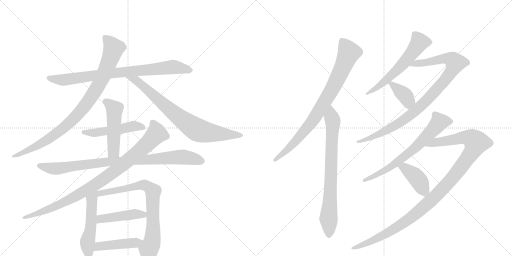
t = 0.00 s
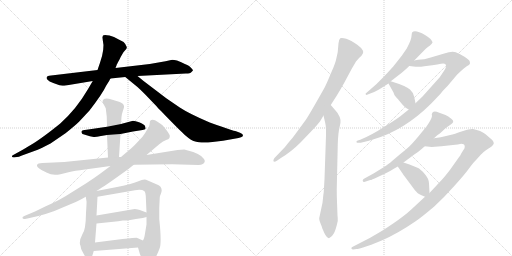
t = 3.12 s
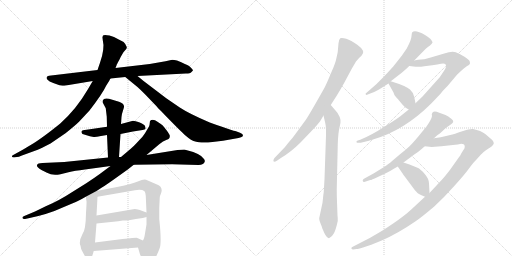
t = 6.23 s
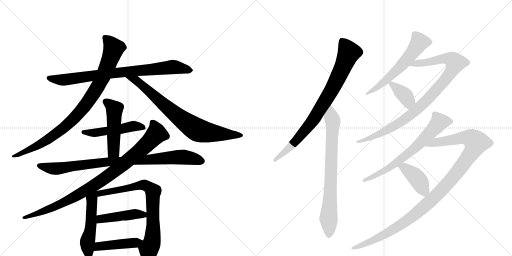
t = 9.35 s
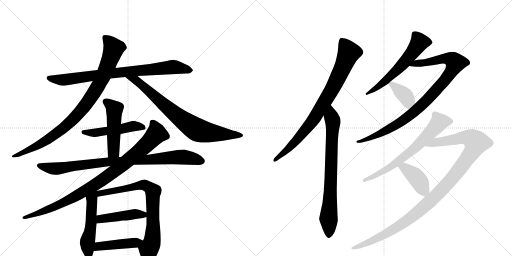
t = 12.46 s
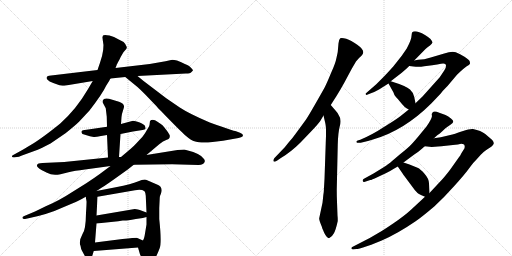
t = 15.58 s

The animated SVG that drew these frames (rendered in a browser with its animation timeline set to each time). Animation: 19 CSS @keyframes rules; one cycle of 15.58 s.

<svg version="1.1" viewBox="0 0 2048 1024" xmlns="http://www.w3.org/2000/svg">
  <g stroke="lightgray" stroke-dasharray="1,1" stroke-width="1" transform="scale(4, 4)">
    <line x1="0" y1="0" x2="256" y2="256"></line>
    <line x1="256" y1="0" x2="0" y2="256"></line>
    <line x1="128" y1="0" x2="128" y2="256"></line>
    <line x1="0" y1="128" x2="256" y2="128"></line>
    <line x1="256" y1="0" x2="512" y2="256"></line>
    <line x1="512" y1="0" x2="256" y2="256"></line>
    <line x1="384" y1="0" x2="384" y2="256"></line>
    <line x1="256" y1="128" x2="512" y2="128"></line>
  </g>
<g transform="scale(1, -1) translate(0, -850)">
   <style type="text/css">
    @keyframes keyframes0 {
      from {
       stroke: black;
       stroke-dashoffset: 828;
       stroke-width: 128;
       }
       73% {
       animation-timing-function: step-end;
       stroke: black;
       stroke-dashoffset: 0;
       stroke-width: 128;
       }
       to {
       stroke: black;
       stroke-width: 1024;
       }
       }
       #make-me-a-hanzi-animation-0 {
         animation: keyframes0 0.923828s both;
         animation-delay: 0.000000s;
         animation-timing-function: linear;
       }
    @keyframes keyframes1 {
      from {
       stroke: black;
       stroke-dashoffset: 927;
       stroke-width: 128;
       }
       75% {
       animation-timing-function: step-end;
       stroke: black;
       stroke-dashoffset: 0;
       stroke-width: 128;
       }
       to {
       stroke: black;
       stroke-width: 1024;
       }
       }
       #make-me-a-hanzi-animation-1 {
         animation: keyframes1 1.004395s both;
         animation-delay: 0.923828s;
         animation-timing-function: linear;
       }
    @keyframes keyframes2 {
      from {
       stroke: black;
       stroke-dashoffset: 785;
       stroke-width: 128;
       }
       72% {
       animation-timing-function: step-end;
       stroke: black;
       stroke-dashoffset: 0;
       stroke-width: 128;
       }
       to {
       stroke: black;
       stroke-width: 1024;
       }
       }
       #make-me-a-hanzi-animation-2 {
         animation: keyframes2 0.888835s both;
         animation-delay: 1.928223s;
         animation-timing-function: linear;
       }
    @keyframes keyframes3 {
      from {
       stroke: black;
       stroke-dashoffset: 500;
       stroke-width: 128;
       }
       62% {
       animation-timing-function: step-end;
       stroke: black;
       stroke-dashoffset: 0;
       stroke-width: 128;
       }
       to {
       stroke: black;
       stroke-width: 1024;
       }
       }
       #make-me-a-hanzi-animation-3 {
         animation: keyframes3 0.656901s both;
         animation-delay: 2.817057s;
         animation-timing-function: linear;
       }
    @keyframes keyframes4 {
      from {
       stroke: black;
       stroke-dashoffset: 492;
       stroke-width: 128;
       }
       62% {
       animation-timing-function: step-end;
       stroke: black;
       stroke-dashoffset: 0;
       stroke-width: 128;
       }
       to {
       stroke: black;
       stroke-width: 1024;
       }
       }
       #make-me-a-hanzi-animation-4 {
         animation: keyframes4 0.650391s both;
         animation-delay: 3.473958s;
         animation-timing-function: linear;
       }
    @keyframes keyframes5 {
      from {
       stroke: black;
       stroke-dashoffset: 911;
       stroke-width: 128;
       }
       75% {
       animation-timing-function: step-end;
       stroke: black;
       stroke-dashoffset: 0;
       stroke-width: 128;
       }
       to {
       stroke: black;
       stroke-width: 1024;
       }
       }
       #make-me-a-hanzi-animation-5 {
         animation: keyframes5 0.991374s both;
         animation-delay: 4.124349s;
         animation-timing-function: linear;
       }
    @keyframes keyframes6 {
      from {
       stroke: black;
       stroke-dashoffset: 940;
       stroke-width: 128;
       }
       75% {
       animation-timing-function: step-end;
       stroke: black;
       stroke-dashoffset: 0;
       stroke-width: 128;
       }
       to {
       stroke: black;
       stroke-width: 1024;
       }
       }
       #make-me-a-hanzi-animation-6 {
         animation: keyframes6 1.014974s both;
         animation-delay: 5.115723s;
         animation-timing-function: linear;
       }
    @keyframes keyframes7 {
      from {
       stroke: black;
       stroke-dashoffset: 510;
       stroke-width: 128;
       }
       62% {
       animation-timing-function: step-end;
       stroke: black;
       stroke-dashoffset: 0;
       stroke-width: 128;
       }
       to {
       stroke: black;
       stroke-width: 1024;
       }
       }
       #make-me-a-hanzi-animation-7 {
         animation: keyframes7 0.665039s both;
         animation-delay: 6.130697s;
         animation-timing-function: linear;
       }
    @keyframes keyframes8 {
      from {
       stroke: black;
       stroke-dashoffset: 762;
       stroke-width: 128;
       }
       71% {
       animation-timing-function: step-end;
       stroke: black;
       stroke-dashoffset: 0;
       stroke-width: 128;
       }
       to {
       stroke: black;
       stroke-width: 1024;
       }
       }
       #make-me-a-hanzi-animation-8 {
         animation: keyframes8 0.870117s both;
         animation-delay: 6.795736s;
         animation-timing-function: linear;
       }
    @keyframes keyframes9 {
      from {
       stroke: black;
       stroke-dashoffset: 450;
       stroke-width: 128;
       }
       59% {
       animation-timing-function: step-end;
       stroke: black;
       stroke-dashoffset: 0;
       stroke-width: 128;
       }
       to {
       stroke: black;
       stroke-width: 1024;
       }
       }
       #make-me-a-hanzi-animation-9 {
         animation: keyframes9 0.616211s both;
         animation-delay: 7.665853s;
         animation-timing-function: linear;
       }
    @keyframes keyframes10 {
      from {
       stroke: black;
       stroke-dashoffset: 444;
       stroke-width: 128;
       }
       59% {
       animation-timing-function: step-end;
       stroke: black;
       stroke-dashoffset: 0;
       stroke-width: 128;
       }
       to {
       stroke: black;
       stroke-width: 1024;
       }
       }
       #make-me-a-hanzi-animation-10 {
         animation: keyframes10 0.611328s both;
         animation-delay: 8.282064s;
         animation-timing-function: linear;
       }
    @keyframes keyframes11 {
      from {
       stroke: black;
       stroke-dashoffset: 841;
       stroke-width: 128;
       }
       73% {
       animation-timing-function: step-end;
       stroke: black;
       stroke-dashoffset: 0;
       stroke-width: 128;
       }
       to {
       stroke: black;
       stroke-width: 1024;
       }
       }
       #make-me-a-hanzi-animation-11 {
         animation: keyframes11 0.934408s both;
         animation-delay: 8.893392s;
         animation-timing-function: linear;
       }
    @keyframes keyframes12 {
      from {
       stroke: black;
       stroke-dashoffset: 769;
       stroke-width: 128;
       }
       71% {
       animation-timing-function: step-end;
       stroke: black;
       stroke-dashoffset: 0;
       stroke-width: 128;
       }
       to {
       stroke: black;
       stroke-width: 1024;
       }
       }
       #make-me-a-hanzi-animation-12 {
         animation: keyframes12 0.875814s both;
         animation-delay: 9.827799s;
         animation-timing-function: linear;
       }
    @keyframes keyframes13 {
      from {
       stroke: black;
       stroke-dashoffset: 595;
       stroke-width: 128;
       }
       66% {
       animation-timing-function: step-end;
       stroke: black;
       stroke-dashoffset: 0;
       stroke-width: 128;
       }
       to {
       stroke: black;
       stroke-width: 1024;
       }
       }
       #make-me-a-hanzi-animation-13 {
         animation: keyframes13 0.734212s both;
         animation-delay: 10.703613s;
         animation-timing-function: linear;
       }
    @keyframes keyframes14 {
      from {
       stroke: black;
       stroke-dashoffset: 952;
       stroke-width: 128;
       }
       76% {
       animation-timing-function: step-end;
       stroke: black;
       stroke-dashoffset: 0;
       stroke-width: 128;
       }
       to {
       stroke: black;
       stroke-width: 1024;
       }
       }
       #make-me-a-hanzi-animation-14 {
         animation: keyframes14 1.024740s both;
         animation-delay: 11.437826s;
         animation-timing-function: linear;
       }
    @keyframes keyframes15 {
      from {
       stroke: black;
       stroke-dashoffset: 377;
       stroke-width: 128;
       }
       55% {
       animation-timing-function: step-end;
       stroke: black;
       stroke-dashoffset: 0;
       stroke-width: 128;
       }
       to {
       stroke: black;
       stroke-width: 1024;
       }
       }
       #make-me-a-hanzi-animation-15 {
         animation: keyframes15 0.556803s both;
         animation-delay: 12.462565s;
         animation-timing-function: linear;
       }
    @keyframes keyframes16 {
      from {
       stroke: black;
       stroke-dashoffset: 684;
       stroke-width: 128;
       }
       69% {
       animation-timing-function: step-end;
       stroke: black;
       stroke-dashoffset: 0;
       stroke-width: 128;
       }
       to {
       stroke: black;
       stroke-width: 1024;
       }
       }
       #make-me-a-hanzi-animation-16 {
         animation: keyframes16 0.806641s both;
         animation-delay: 13.019368s;
         animation-timing-function: linear;
       }
    @keyframes keyframes17 {
      from {
       stroke: black;
       stroke-dashoffset: 1131;
       stroke-width: 128;
       }
       79% {
       animation-timing-function: step-end;
       stroke: black;
       stroke-dashoffset: 0;
       stroke-width: 128;
       }
       to {
       stroke: black;
       stroke-width: 1024;
       }
       }
       #make-me-a-hanzi-animation-17 {
         animation: keyframes17 1.170410s both;
         animation-delay: 13.826009s;
         animation-timing-function: linear;
       }
    @keyframes keyframes18 {
      from {
       stroke: black;
       stroke-dashoffset: 407;
       stroke-width: 128;
       }
       57% {
       animation-timing-function: step-end;
       stroke: black;
       stroke-dashoffset: 0;
       stroke-width: 128;
       }
       to {
       stroke: black;
       stroke-width: 1024;
       }
       }
       #make-me-a-hanzi-animation-18 {
         animation: keyframes18 0.581217s both;
         animation-delay: 14.996419s;
         animation-timing-function: linear;
       }
</style>
<path d="M 442 536 L 501 542 L 550 546 L 744 556 Q 761 556 766 562 Q 771 567 772 569 Q 772 571 764 579 Q 756 587 749 590 Q 742 592 725 601 L 708 608 Q 696 611 689 611 L 662 605 L 599 594 L 462 578 L 390 570 L 196 547 Q 189 546 187 542 Q 184 538 190 531 Q 196 524 213 518 L 238 509 Q 252 507 257 507 L 371 526 L 442 536 Z" fill="lightgray"></path> 
<path d="M 462 578 L 466 588 Q 466 591 478 612 Q 490 638 498 646 Q 506 654 507 658 Q 508 662 501 674 Q 493 685 475 692 L 456 702 L 438 708 Q 416 713 412 708 Q 408 703 411 690 Q 420 656 400 599 L 390 570 L 371 526 L 351 492 Q 305 413 241 356 Q 229 346 194 319 Q 158 292 136 278 L 91 251 L 51 229 Q 46 226 48 223 Q 49 220 56 220 L 68 222 Q 75 222 85 227 L 151 251 Q 161 255 202 276 L 262 317 Q 301 348 317 364 L 358 408 Q 411 477 424 506 Q 440 532 442 536 L 462 578 Z" fill="lightgray"></path> 
<path d="M 501 542 L 551 501 Q 557 496 582 471 L 627 424 Q 628 422 672 377 Q 716 332 726 323 Q 735 313 754 298 Q 773 283 796 281 Q 818 278 850 282 L 892 287 L 954 298 L 964 301 Q 972 303 972 309 Q 972 314 960 319 L 944 325 Q 936 325 839 360 Q 757 395 719 420 L 665 457 L 573 527 L 550 546 C 527 565 478 561 501 542 Z" fill="lightgray"></path> 
<path d="M 482 314 L 532 324 L 570 330 Q 580 332 582 334 Q 583 336 580 346 Q 578 352 559 360 Q 539 367 532 367 L 484 354 L 428 343 L 332 329 L 328 327 Q 323 322 330 314 Q 369 301 377 302 Q 385 302 404 306 L 428 310 L 482 314 Z" fill="lightgray"></path> 
<path d="M 476 222 L 482 314 L 484 354 L 486 382 Q 487 394 492 408 Q 497 422 496 424 Q 496 436 476 443 L 436 455 Q 415 460 411 448 Q 408 444 414 434 L 423 417 L 427 383 L 428 343 L 428 310 L 432 220 C 433 190 474 192 476 222 Z" fill="lightgray"></path> 
<path d="M 535 191 L 688 193 L 794 190 Q 816 191 819 204 Q 820 208 816 214 Q 804 236 737 252 L 710 250 L 586 230 L 484 222 L 476 222 L 432 220 L 257 202 L 170 198 Q 150 198 148 190 Q 145 182 166 170 L 188 159 Q 209 146 242 153 L 274 161 Q 298 167 340 172 L 442 186 L 535 191 Z" fill="lightgray"></path> 
<path d="M 386 86 L 400 95 Q 411 101 455 132 L 511 172 L 535 191 L 586 230 L 637 273 Q 652 287 667 291 Q 681 294 679 308 Q 678 312 667 328 Q 656 343 651 348 Q 634 361 630 363 Q 611 377 600 366 L 598 350 Q 598 347 590 334 L 580 317 Q 573 305 555 287 Q 535 265 523 255 L 484 222 L 442 186 L 399 154 Q 377 138 345 117 L 289 82 Q 234 46 183 25 L 140 4 L 97 -14 Q 88 -18 90 -22 Q 91 -27 100 -26 L 114 -23 Q 193 -7 253 21 L 303 42 Q 308 43 343 63 L 386 86 Z" fill="lightgray"></path> 
<path d="M 343 63 L 346 45 Q 347 44 344 -2 Q 343 -71 330 -86 L 324 -100 Q 320 -106 320 -116 Q 318 -125 322 -133 Q 324 -147 328 -153 L 341 -177 Q 343 -184 353 -184 Q 367 -184 371 -167 L 375 -154 L 380 -120 L 386 -44 L 386 -12 L 390 63 C 392 96 332 130 343 63 Z" fill="lightgray"></path> 
<path d="M 552 -140 L 559 -164 Q 560 -169 571 -190 L 577 -200 Q 578 -202 583 -203 Q 587 -207 604 -200 Q 620 -194 639 -142 Q 647 -119 637 -26 L 637 18 L 639 60 Q 640 68 644 76 Q 654 102 628 112 L 584 131 Q 574 134 551 124 Q 528 114 463 101 L 386 86 C 357 80 360 58 390 63 L 540 89 Q 566 94 578 85 Q 583 78 583 67 L 586 0 L 586 -18 L 586 -48 L 580 -84 Q 578 -98 576 -103 L 572 -112 C 561 -140 548 -126 552 -140 Z" fill="lightgray"></path> 
<path d="M 386 -44 L 473 -35 L 491 -32 Q 500 -34 571 -22 L 586 -18 C 614 -10 614 -10 586 0 L 559 10 Q 542 14 539 14 L 386 -12 C 356 -17 356 -47 386 -44 Z" fill="lightgray"></path> 
<path d="M 375 -154 L 552 -140 C 582 -138 600 -124 572 -112 L 558 -106 Q 551 -102 546 -101 Q 540 -101 490 -106 L 380 -120 C 350 -124 345 -156 375 -154 Z" fill="lightgray"></path> 
<path d="M 1281 366 L 1294 388 L 1323 430 L 1346 466 Q 1361 490 1377 519 L 1407 575 L 1424 604 Q 1438 621 1446 627 Q 1466 645 1429 671 Q 1404 689 1385 695 Q 1367 700 1361 697 Q 1356 693 1354 677 L 1351 643 Q 1351 641 1346 619 Q 1342 597 1325 560 Q 1306 514 1298 499 Q 1234 385 1222 369 L 1181 313 Q 1172 300 1156 282 Q 1141 264 1141 263 L 1097 217 Q 1092 210 1094 205 Q 1096 200 1109 208 L 1122 217 Q 1163 241 1202 280 L 1248 328 Q 1270 351 1281 366 Z" fill="lightgray"></path> 
<path d="M 1294 388 L 1301 358 Q 1306 340 1303 279 L 1298 134 L 1295 82 Q 1293 70 1292 57 L 1290 39 L 1277 -22 Q 1275 -28 1287 -56 L 1290 -66 Q 1291 -67 1295 -77 Q 1299 -87 1305 -95 Q 1312 -103 1316 -103 Q 1328 -98 1335 -84 Q 1343 -71 1351 -34 Q 1351 -19 1350 -12 L 1348 43 Q 1347 63 1347 92 L 1351 271 Q 1352 317 1359 345 Q 1367 373 1355 389 Q 1349 401 1342 408 L 1323 430 C 1303 453 1287 417 1294 388 Z" fill="lightgray"></path> 
<path d="M 1657 608 L 1702 654 Q 1712 663 1720 668 Q 1729 677 1730 680 Q 1731 682 1722 694 Q 1713 703 1700 710 Q 1661 732 1649 721 Q 1647 719 1646 706 Q 1646 692 1627 656 L 1607 627 L 1573 584 Q 1545 553 1535 543 L 1504 512 L 1465 478 Q 1461 477 1463 472 Q 1465 469 1471 472 L 1481 476 Q 1501 483 1516 492 L 1554 516 L 1563 525 L 1607 559 Q 1625 574 1637 586 L 1657 608 Z" fill="lightgray"></path> 
<path d="M 1635 412 L 1600 384 Q 1592 377 1539 344 Q 1487 310 1441 291 L 1431 288 Q 1424 285 1426 281 Q 1430 273 1492 292 Q 1617 328 1726 437 L 1763 476 Q 1769 485 1790 506 L 1828 551 Q 1856 578 1867 585 Q 1878 591 1879 594 Q 1881 596 1879 604 Q 1877 611 1858 623 Q 1840 635 1823 641 Q 1807 646 1777 636 L 1723 620 Q 1697 611 1672 611 L 1657 608 C 1627 604 1607 589 1637 586 L 1654 584 Q 1676 581 1697 585 L 1729 589 Q 1751 592 1764 595 Q 1777 598 1782 593 Q 1788 584 1777 568 L 1759 541 L 1690 464 L 1662 437 L 1635 412 Z" fill="lightgray"></path> 
<path d="M 1554 516 L 1574 480 Q 1576 471 1583 463 Q 1591 455 1607 435 L 1619 422 Q 1625 417 1635 412 C 1662 398 1668 408 1662 437 L 1657 462 Q 1655 478 1640 492 Q 1625 506 1563 525 C 1546 530 1546 530 1554 516 Z" fill="lightgray"></path> 
<path d="M 1736 297 L 1749 309 Q 1760 316 1768 324 L 1783 338 L 1803 352 Q 1822 363 1805 375 Q 1793 386 1782 390 L 1757 399 Q 1732 411 1728 396 Q 1726 394 1728 386 Q 1727 374 1706 344 L 1674 305 Q 1649 275 1636 263 Q 1623 251 1599 232 L 1566 204 Q 1557 196 1533 180 L 1494 156 L 1454 134 Q 1450 130 1451 126 Q 1453 121 1457 122 L 1481 130 Q 1482 128 1509 141 L 1545 158 Q 1553 162 1591 184 L 1614 200 L 1657 232 Q 1670 239 1699 265 L 1736 297 Z" fill="lightgray"></path> 
<path d="M 1763 301 L 1736 297 C 1706 293 1669 268 1699 265 L 1727 262 L 1752 264 Q 1764 264 1784 267 L 1821 271 Q 1833 271 1840 274 Q 1848 276 1854 273 Q 1861 270 1858 257 L 1845 236 Q 1842 229 1835 220 L 1801 172 Q 1776 139 1760 123 L 1718 78 L 1700 63 L 1644 11 Q 1618 -13 1574 -43 Q 1530 -73 1515 -81 L 1479 -102 L 1409 -138 Q 1404 -141 1406 -145 Q 1407 -148 1413 -148 L 1426 -146 Q 1431 -146 1452 -140 L 1485 -129 L 1527 -112 Q 1591 -84 1661 -36 Q 1680 -24 1737 24 Q 1777 61 1817 106 Q 1857 150 1876 176 Q 1895 202 1905 211 L 1923 231 Q 1935 244 1945 250 L 1965 263 Q 1974 270 1975 276 Q 1976 281 1969 290 L 1941 314 Q 1924 328 1892 334 Q 1882 336 1849 325 Q 1816 313 1801 310 L 1763 301 Z" fill="lightgray"></path> 
<path d="M 1591 184 L 1609 158 Q 1609 157 1630 129 L 1659 90 Q 1669 78 1676 74 Q 1684 69 1700 63 C 1719 56 1719 56 1718 78 L 1716 117 Q 1715 136 1698 155 Q 1682 174 1670 179 L 1638 192 L 1614 200 C 1586 209 1574 209 1591 184 Z" fill="lightgray"></path> 
      <clipPath id="make-me-a-hanzi-clip-0">
      <path d="M 442 536 L 501 542 L 550 546 L 744 556 Q 761 556 766 562 Q 771 567 772 569 Q 772 571 764 579 Q 756 587 749 590 Q 742 592 725 601 L 708 608 Q 696 611 689 611 L 662 605 L 599 594 L 462 578 L 390 570 L 196 547 Q 189 546 187 542 Q 184 538 190 531 Q 196 524 213 518 L 238 509 Q 252 507 257 507 L 371 526 L 442 536 Z" fill="lightgray"></path>
      </clipPath>
      <path clip-path="url(#make-me-a-hanzi-clip-0)" d="M 195 538 L 260 531 L 443 557 L 688 582 L 763 570 " fill="none" id="make-me-a-hanzi-animation-0" stroke-dasharray="700 1400" stroke-linecap="round"></path>

      <clipPath id="make-me-a-hanzi-clip-1">
      <path d="M 462 578 L 466 588 Q 466 591 478 612 Q 490 638 498 646 Q 506 654 507 658 Q 508 662 501 674 Q 493 685 475 692 L 456 702 L 438 708 Q 416 713 412 708 Q 408 703 411 690 Q 420 656 400 599 L 390 570 L 371 526 L 351 492 Q 305 413 241 356 Q 229 346 194 319 Q 158 292 136 278 L 91 251 L 51 229 Q 46 226 48 223 Q 49 220 56 220 L 68 222 Q 75 222 85 227 L 151 251 Q 161 255 202 276 L 262 317 Q 301 348 317 364 L 358 408 Q 411 477 424 506 Q 440 532 442 536 L 462 578 Z" fill="lightgray"></path>
      </clipPath>
      <path clip-path="url(#make-me-a-hanzi-clip-1)" d="M 418 702 L 454 654 L 411 541 L 344 432 L 281 361 L 209 304 L 156 271 L 53 224 " fill="none" id="make-me-a-hanzi-animation-1" stroke-dasharray="799 1598" stroke-linecap="round"></path>

      <clipPath id="make-me-a-hanzi-clip-2">
      <path d="M 501 542 L 551 501 Q 557 496 582 471 L 627 424 Q 628 422 672 377 Q 716 332 726 323 Q 735 313 754 298 Q 773 283 796 281 Q 818 278 850 282 L 892 287 L 954 298 L 964 301 Q 972 303 972 309 Q 972 314 960 319 L 944 325 Q 936 325 839 360 Q 757 395 719 420 L 665 457 L 573 527 L 550 546 C 527 565 478 561 501 542 Z" fill="lightgray"></path>
      </clipPath>
      <path clip-path="url(#make-me-a-hanzi-clip-2)" d="M 507 540 L 547 526 L 685 406 L 786 332 L 853 317 L 963 310 " fill="none" id="make-me-a-hanzi-animation-2" stroke-dasharray="657 1314" stroke-linecap="round"></path>

      <clipPath id="make-me-a-hanzi-clip-3">
      <path d="M 482 314 L 532 324 L 570 330 Q 580 332 582 334 Q 583 336 580 346 Q 578 352 559 360 Q 539 367 532 367 L 484 354 L 428 343 L 332 329 L 328 327 Q 323 322 330 314 Q 369 301 377 302 Q 385 302 404 306 L 428 310 L 482 314 Z" fill="lightgray"></path>
      </clipPath>
      <path clip-path="url(#make-me-a-hanzi-clip-3)" d="M 333 321 L 393 320 L 531 346 L 574 339 " fill="none" id="make-me-a-hanzi-animation-3" stroke-dasharray="372 744" stroke-linecap="round"></path>

      <clipPath id="make-me-a-hanzi-clip-4">
      <path d="M 476 222 L 482 314 L 484 354 L 486 382 Q 487 394 492 408 Q 497 422 496 424 Q 496 436 476 443 L 436 455 Q 415 460 411 448 Q 408 444 414 434 L 423 417 L 427 383 L 428 343 L 428 310 L 432 220 C 433 190 474 192 476 222 Z" fill="lightgray"></path>
      </clipPath>
      <path clip-path="url(#make-me-a-hanzi-clip-4)" d="M 423 443 L 458 411 L 453 243 L 439 228 " fill="none" id="make-me-a-hanzi-animation-4" stroke-dasharray="364 728" stroke-linecap="round"></path>

      <clipPath id="make-me-a-hanzi-clip-5">
      <path d="M 535 191 L 688 193 L 794 190 Q 816 191 819 204 Q 820 208 816 214 Q 804 236 737 252 L 710 250 L 586 230 L 484 222 L 476 222 L 432 220 L 257 202 L 170 198 Q 150 198 148 190 Q 145 182 166 170 L 188 159 Q 209 146 242 153 L 274 161 Q 298 167 340 172 L 442 186 L 535 191 Z" fill="lightgray"></path>
      </clipPath>
      <path clip-path="url(#make-me-a-hanzi-clip-5)" d="M 156 188 L 220 175 L 426 203 L 719 222 L 806 206 " fill="none" id="make-me-a-hanzi-animation-5" stroke-dasharray="783 1566" stroke-linecap="round"></path>

      <clipPath id="make-me-a-hanzi-clip-6">
      <path d="M 386 86 L 400 95 Q 411 101 455 132 L 511 172 L 535 191 L 586 230 L 637 273 Q 652 287 667 291 Q 681 294 679 308 Q 678 312 667 328 Q 656 343 651 348 Q 634 361 630 363 Q 611 377 600 366 L 598 350 Q 598 347 590 334 L 580 317 Q 573 305 555 287 Q 535 265 523 255 L 484 222 L 442 186 L 399 154 Q 377 138 345 117 L 289 82 Q 234 46 183 25 L 140 4 L 97 -14 Q 88 -18 90 -22 Q 91 -27 100 -26 L 114 -23 Q 193 -7 253 21 L 303 42 Q 308 43 343 63 L 386 86 Z" fill="lightgray"></path>
      </clipPath>
      <path clip-path="url(#make-me-a-hanzi-clip-6)" d="M 609 361 L 626 316 L 563 250 L 446 156 L 323 75 L 229 27 L 96 -21 " fill="none" id="make-me-a-hanzi-animation-6" stroke-dasharray="812 1624" stroke-linecap="round"></path>

      <clipPath id="make-me-a-hanzi-clip-7">
      <path d="M 343 63 L 346 45 Q 347 44 344 -2 Q 343 -71 330 -86 L 324 -100 Q 320 -106 320 -116 Q 318 -125 322 -133 Q 324 -147 328 -153 L 341 -177 Q 343 -184 353 -184 Q 367 -184 371 -167 L 375 -154 L 380 -120 L 386 -44 L 386 -12 L 390 63 C 392 96 332 130 343 63 Z" fill="lightgray"></path>
      </clipPath>
      <path clip-path="url(#make-me-a-hanzi-clip-7)" d="M 383 79 L 367 51 L 363 -53 L 350 -115 L 354 -169 " fill="none" id="make-me-a-hanzi-animation-7" stroke-dasharray="382 764" stroke-linecap="round"></path>

      <clipPath id="make-me-a-hanzi-clip-8">
      <path d="M 552 -140 L 559 -164 Q 560 -169 571 -190 L 577 -200 Q 578 -202 583 -203 Q 587 -207 604 -200 Q 620 -194 639 -142 Q 647 -119 637 -26 L 637 18 L 639 60 Q 640 68 644 76 Q 654 102 628 112 L 584 131 Q 574 134 551 124 Q 528 114 463 101 L 386 86 C 357 80 360 58 390 63 L 540 89 Q 566 94 578 85 Q 583 78 583 67 L 586 0 L 586 -18 L 586 -48 L 580 -84 Q 578 -98 576 -103 L 572 -112 C 561 -140 548 -126 552 -140 Z" fill="lightgray"></path>
      </clipPath>
      <path clip-path="url(#make-me-a-hanzi-clip-8)" d="M 397 70 L 400 77 L 565 109 L 583 108 L 613 84 L 611 -95 L 587 -187 " fill="none" id="make-me-a-hanzi-animation-8" stroke-dasharray="634 1268" stroke-linecap="round"></path>

      <clipPath id="make-me-a-hanzi-clip-9">
      <path d="M 386 -44 L 473 -35 L 491 -32 Q 500 -34 571 -22 L 586 -18 C 614 -10 614 -10 586 0 L 559 10 Q 542 14 539 14 L 386 -12 C 356 -17 356 -47 386 -44 Z" fill="lightgray"></path>
      </clipPath>
      <path clip-path="url(#make-me-a-hanzi-clip-9)" d="M 393 -39 L 400 -28 L 412 -24 L 535 -7 L 572 -9 L 577 -4 " fill="none" id="make-me-a-hanzi-animation-9" stroke-dasharray="322 644" stroke-linecap="round"></path>

      <clipPath id="make-me-a-hanzi-clip-10">
      <path d="M 375 -154 L 552 -140 C 582 -138 600 -124 572 -112 L 558 -106 Q 551 -102 546 -101 Q 540 -101 490 -106 L 380 -120 C 350 -124 345 -156 375 -154 Z" fill="lightgray"></path>
      </clipPath>
      <path clip-path="url(#make-me-a-hanzi-clip-10)" d="M 382 -149 L 406 -133 L 528 -123 L 563 -113 " fill="none" id="make-me-a-hanzi-animation-10" stroke-dasharray="316 632" stroke-linecap="round"></path>

      <clipPath id="make-me-a-hanzi-clip-11">
      <path d="M 1281 366 L 1294 388 L 1323 430 L 1346 466 Q 1361 490 1377 519 L 1407 575 L 1424 604 Q 1438 621 1446 627 Q 1466 645 1429 671 Q 1404 689 1385 695 Q 1367 700 1361 697 Q 1356 693 1354 677 L 1351 643 Q 1351 641 1346 619 Q 1342 597 1325 560 Q 1306 514 1298 499 Q 1234 385 1222 369 L 1181 313 Q 1172 300 1156 282 Q 1141 264 1141 263 L 1097 217 Q 1092 210 1094 205 Q 1096 200 1109 208 L 1122 217 Q 1163 241 1202 280 L 1248 328 Q 1270 351 1281 366 Z" fill="lightgray"></path>
      </clipPath>
      <path clip-path="url(#make-me-a-hanzi-clip-11)" d="M 1366 689 L 1396 639 L 1325 487 L 1243 357 L 1154 255 L 1101 210 " fill="none" id="make-me-a-hanzi-animation-11" stroke-dasharray="713 1426" stroke-linecap="round"></path>

      <clipPath id="make-me-a-hanzi-clip-12">
      <path d="M 1294 388 L 1301 358 Q 1306 340 1303 279 L 1298 134 L 1295 82 Q 1293 70 1292 57 L 1290 39 L 1277 -22 Q 1275 -28 1287 -56 L 1290 -66 Q 1291 -67 1295 -77 Q 1299 -87 1305 -95 Q 1312 -103 1316 -103 Q 1328 -98 1335 -84 Q 1343 -71 1351 -34 Q 1351 -19 1350 -12 L 1348 43 Q 1347 63 1347 92 L 1351 271 Q 1352 317 1359 345 Q 1367 373 1355 389 Q 1349 401 1342 408 L 1323 430 C 1303 453 1287 417 1294 388 Z" fill="lightgray"></path>
      </clipPath>
      <path clip-path="url(#make-me-a-hanzi-clip-12)" d="M 1324 421 L 1332 359 L 1314 -24 L 1316 -91 " fill="none" id="make-me-a-hanzi-animation-12" stroke-dasharray="641 1282" stroke-linecap="round"></path>

      <clipPath id="make-me-a-hanzi-clip-13">
      <path d="M 1657 608 L 1702 654 Q 1712 663 1720 668 Q 1729 677 1730 680 Q 1731 682 1722 694 Q 1713 703 1700 710 Q 1661 732 1649 721 Q 1647 719 1646 706 Q 1646 692 1627 656 L 1607 627 L 1573 584 Q 1545 553 1535 543 L 1504 512 L 1465 478 Q 1461 477 1463 472 Q 1465 469 1471 472 L 1481 476 Q 1501 483 1516 492 L 1554 516 L 1563 525 L 1607 559 Q 1625 574 1637 586 L 1657 608 Z" fill="lightgray"></path>
      </clipPath>
      <path clip-path="url(#make-me-a-hanzi-clip-13)" d="M 1719 679 L 1677 681 L 1599 580 L 1528 515 L 1467 474 " fill="none" id="make-me-a-hanzi-animation-13" stroke-dasharray="467 934" stroke-linecap="round"></path>

      <clipPath id="make-me-a-hanzi-clip-14">
      <path d="M 1635 412 L 1600 384 Q 1592 377 1539 344 Q 1487 310 1441 291 L 1431 288 Q 1424 285 1426 281 Q 1430 273 1492 292 Q 1617 328 1726 437 L 1763 476 Q 1769 485 1790 506 L 1828 551 Q 1856 578 1867 585 Q 1878 591 1879 594 Q 1881 596 1879 604 Q 1877 611 1858 623 Q 1840 635 1823 641 Q 1807 646 1777 636 L 1723 620 Q 1697 611 1672 611 L 1657 608 C 1627 604 1607 589 1637 586 L 1654 584 Q 1676 581 1697 585 L 1729 589 Q 1751 592 1764 595 Q 1777 598 1782 593 Q 1788 584 1777 568 L 1759 541 L 1690 464 L 1662 437 L 1635 412 Z" fill="lightgray"></path>
      </clipPath>
      <path clip-path="url(#make-me-a-hanzi-clip-14)" d="M 1650 590 L 1776 616 L 1806 612 L 1821 599 L 1814 578 L 1778 526 L 1705 446 L 1646 393 L 1535 322 L 1479 295 L 1430 284 " fill="none" id="make-me-a-hanzi-animation-14" stroke-dasharray="824 1648" stroke-linecap="round"></path>

      <clipPath id="make-me-a-hanzi-clip-15">
      <path d="M 1554 516 L 1574 480 Q 1576 471 1583 463 Q 1591 455 1607 435 L 1619 422 Q 1625 417 1635 412 C 1662 398 1668 408 1662 437 L 1657 462 Q 1655 478 1640 492 Q 1625 506 1563 525 C 1546 530 1546 530 1554 516 Z" fill="lightgray"></path>
      </clipPath>
      <path clip-path="url(#make-me-a-hanzi-clip-15)" d="M 1565 514 L 1621 467 L 1633 446 L 1634 422 " fill="none" id="make-me-a-hanzi-animation-15" stroke-dasharray="249 498" stroke-linecap="round"></path>

      <clipPath id="make-me-a-hanzi-clip-16">
      <path d="M 1736 297 L 1749 309 Q 1760 316 1768 324 L 1783 338 L 1803 352 Q 1822 363 1805 375 Q 1793 386 1782 390 L 1757 399 Q 1732 411 1728 396 Q 1726 394 1728 386 Q 1727 374 1706 344 L 1674 305 Q 1649 275 1636 263 Q 1623 251 1599 232 L 1566 204 Q 1557 196 1533 180 L 1494 156 L 1454 134 Q 1450 130 1451 126 Q 1453 121 1457 122 L 1481 130 Q 1482 128 1509 141 L 1545 158 Q 1553 162 1591 184 L 1614 200 L 1657 232 Q 1670 239 1699 265 L 1736 297 Z" fill="lightgray"></path>
      </clipPath>
      <path clip-path="url(#make-me-a-hanzi-clip-16)" d="M 1801 364 L 1756 360 L 1667 264 L 1576 191 L 1496 143 L 1457 128 " fill="none" id="make-me-a-hanzi-animation-16" stroke-dasharray="556 1112" stroke-linecap="round"></path>

      <clipPath id="make-me-a-hanzi-clip-17">
      <path d="M 1763 301 L 1736 297 C 1706 293 1669 268 1699 265 L 1727 262 L 1752 264 Q 1764 264 1784 267 L 1821 271 Q 1833 271 1840 274 Q 1848 276 1854 273 Q 1861 270 1858 257 L 1845 236 Q 1842 229 1835 220 L 1801 172 Q 1776 139 1760 123 L 1718 78 L 1700 63 L 1644 11 Q 1618 -13 1574 -43 Q 1530 -73 1515 -81 L 1479 -102 L 1409 -138 Q 1404 -141 1406 -145 Q 1407 -148 1413 -148 L 1426 -146 Q 1431 -146 1452 -140 L 1485 -129 L 1527 -112 Q 1591 -84 1661 -36 Q 1680 -24 1737 24 Q 1777 61 1817 106 Q 1857 150 1876 176 Q 1895 202 1905 211 L 1923 231 Q 1935 244 1945 250 L 1965 263 Q 1974 270 1975 276 Q 1976 281 1969 290 L 1941 314 Q 1924 328 1892 334 Q 1882 336 1849 325 Q 1816 313 1801 310 L 1763 301 Z" fill="lightgray"></path>
      </clipPath>
      <path clip-path="url(#make-me-a-hanzi-clip-17)" d="M 1706 266 L 1745 281 L 1850 299 L 1886 295 L 1905 280 L 1893 249 L 1826 157 L 1783 107 L 1686 14 L 1628 -32 L 1551 -81 L 1441 -135 L 1411 -143 " fill="none" id="make-me-a-hanzi-animation-17" stroke-dasharray="1003 2006" stroke-linecap="round"></path>

      <clipPath id="make-me-a-hanzi-clip-18">
      <path d="M 1591 184 L 1609 158 Q 1609 157 1630 129 L 1659 90 Q 1669 78 1676 74 Q 1684 69 1700 63 C 1719 56 1719 56 1718 78 L 1716 117 Q 1715 136 1698 155 Q 1682 174 1670 179 L 1638 192 L 1614 200 C 1586 209 1574 209 1591 184 Z" fill="lightgray"></path>
      </clipPath>
      <path clip-path="url(#make-me-a-hanzi-clip-18)" d="M 1601 181 L 1617 180 L 1658 148 L 1679 121 L 1697 76 " fill="none" id="make-me-a-hanzi-animation-18" stroke-dasharray="279 558" stroke-linecap="round"></path>

</g>
</svg>
